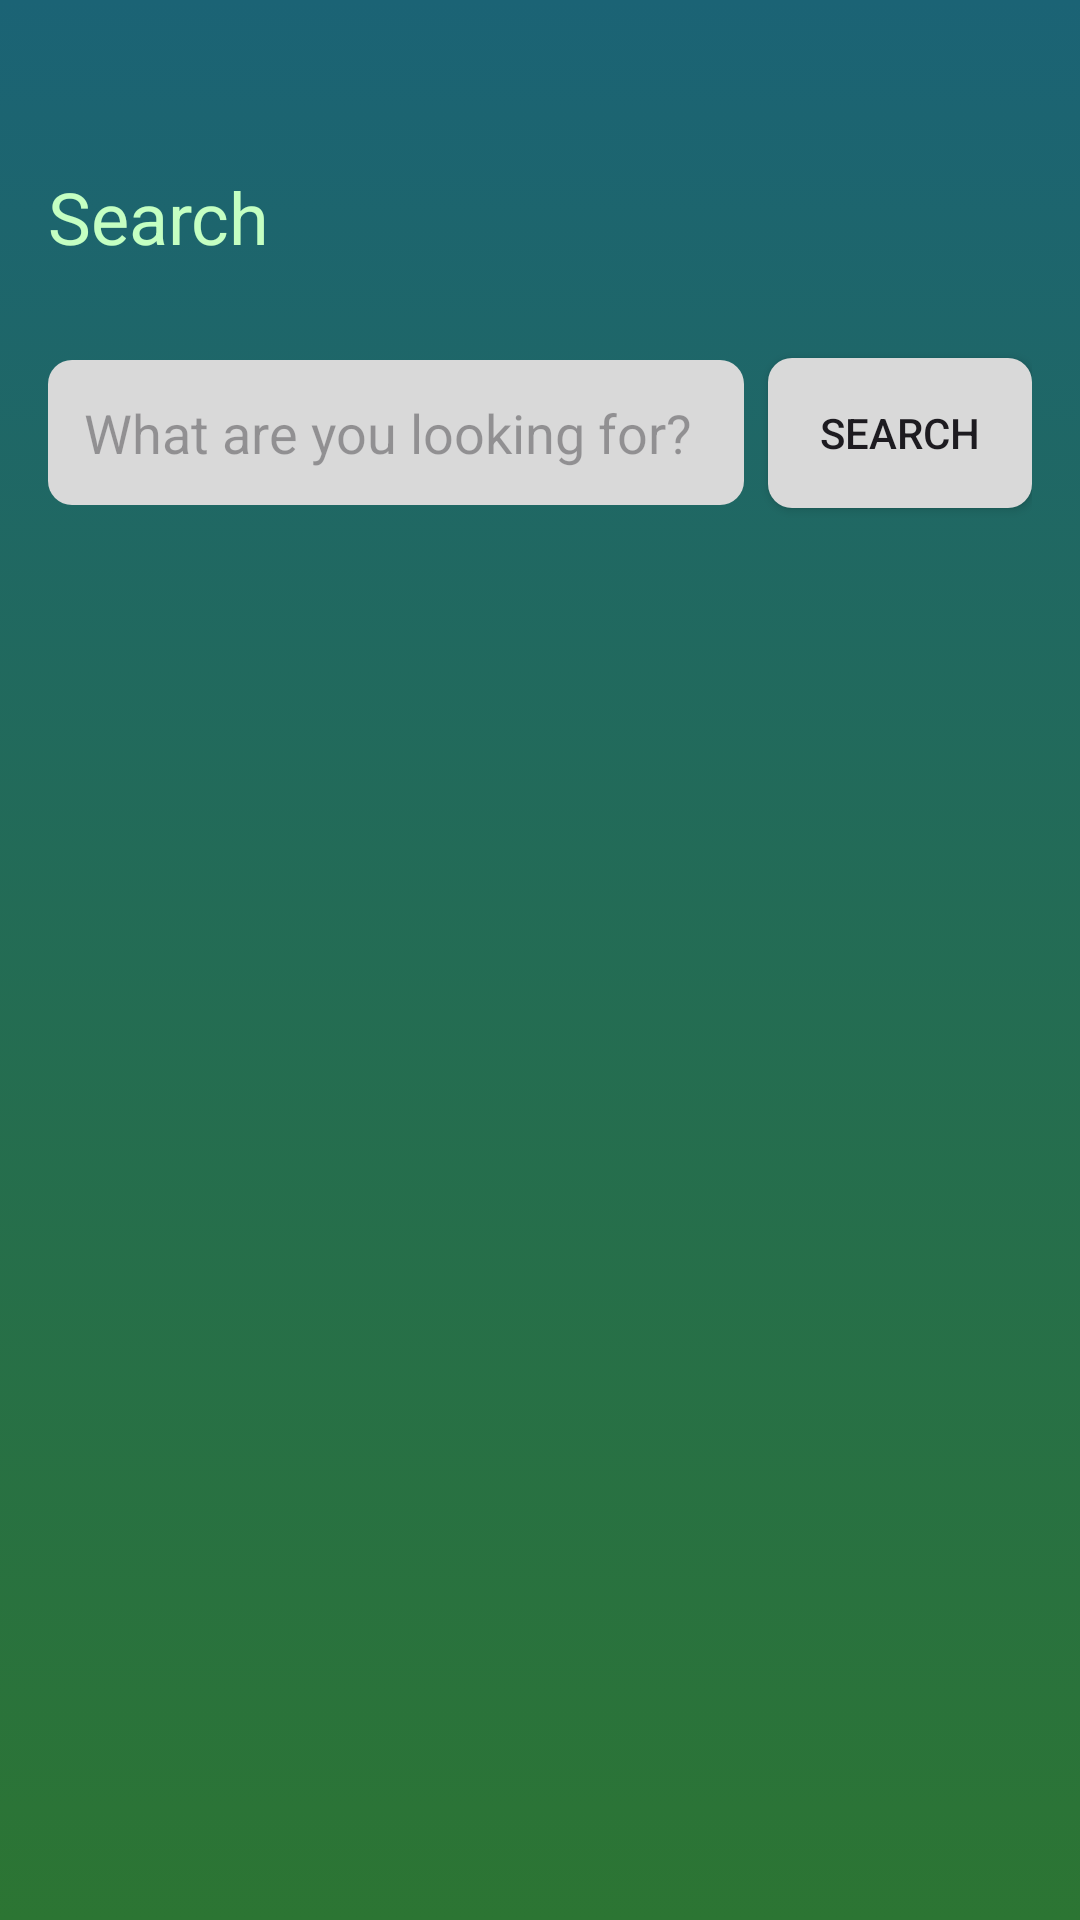

Android layout source for this screen:
<!-- AndroidManifest.xml: application theme Theme.Plantera -->
<!-- res/layout/fragment_search.xml -->
<?xml version="1.0" encoding="utf-8"?>
<RelativeLayout
    xmlns:android="http://schemas.android.com/apk/res/android"
    xmlns:app="http://schemas.android.com/apk/res-auto"
    xmlns:tools="http://schemas.android.com/tools"
    android:layout_width="match_parent"
    android:layout_height="match_parent"
    android:background="@drawable/app_background"
    tools:context=".SearchFragment">

    
    <TextView
        android:id="@+id/settingsTitle"
        android:layout_width="match_parent"
        android:layout_height="wrap_content"
        android:layout_marginTop="40sp"
        android:padding="16dp"
        android:text="Search"
        android:textColor="#C4FFC2"
        android:textSize="24sp" />

    <com.google.android.material.appbar.AppBarLayout
        android:id="@+id/appBarLayout"
        android:layout_width="match_parent"
        android:layout_height="wrap_content"
        android:layout_below="@+id/settingsTitle"
        android:background="@android:color/transparent">

        <androidx.appcompat.widget.Toolbar
            android:id="@+id/toolbar"
            android:layout_width="match_parent"
            android:layout_height="wrap_content"
            app:layout_collapseMode="pin"
            app:layout_scrollFlags="scroll|enterAlways"
            >

            <LinearLayout
                android:layout_width="match_parent"
                android:layout_height="80sp"
                android:orientation="horizontal"
                android:layout_marginRight="16sp">

                <EditText
                    android:id="@+id/search_edit_text"
                    android:layout_width="0dp"
                    android:layout_height="wrap_content"
                    android:layout_weight="1"
                    android:hint="What are you looking for? :)"
                    android:inputType="text"
                    android:singleLine="true"
                    android:layout_gravity="center_vertical"
                    android:background="@drawable/rounded_appbar_background"
                    android:backgroundTint="@color/plate"
                    android:padding="12sp" />

                <Button
                    android:id="@+id/search_button"
                    android:layout_width="wrap_content"
                    android:layout_height="50sp"
                    android:onClick="performSearch"
                    android:text="Search"
                    android:layout_marginStart="8sp"
                    android:layout_gravity="center_vertical"
                    android:background="@drawable/rounded_appbar_background"
                    android:padding="12sp"
                    />
            </LinearLayout>
        </androidx.appcompat.widget.Toolbar>
    </com.google.android.material.appbar.AppBarLayout>

    <androidx.recyclerview.widget.RecyclerView
        android:id="@+id/recyclerView"
        android:layout_width="match_parent"
        android:layout_height="match_parent"
        android:layout_below="@+id/appBarLayout"
        android:background="@color/transparent"
        android:layout_marginLeft="16sp"
        android:layout_marginRight="16sp"/>
</RelativeLayout>
<!-- resources referenced by this layout -->
<resources>
  <color name="plate">#D9D9D9</color>
  <color name="transparent">#00000000</color>
  <!-- drawable app_background (drawable) -->
  <?xml version="1.0" encoding="utf-8"?>
  <selector xmlns:android="http://schemas.android.com/apk/res/android">
      <item>
          <shape>
              <gradient
                  android:angle="90"
                  android:startColor="@color/app_green"
                  android:endColor="@color/app_blue"
                  android:type="linear"/>
          </shape>
      </item>
  </selector>
  <!-- drawable rounded_appbar_background (drawable) -->
  <?xml version="1.0" encoding="utf-8"?>
  <layer-list xmlns:android="http://schemas.android.com/apk/res/android">
      <item>
          <shape android:shape="rectangle">
              <solid android:color="@color/plate" />
              <corners android:radius="8dp" />
          </shape>
      </item>
  </layer-list>
  <style name="Theme.Plantera" parent="Base.Theme.Plantera" />
  <color name="app_green">#2C7533</color>
  <color name="app_blue">#1B6375</color>
  <style name="Base.Theme.Plantera" parent="Theme.Material3.DayNight.NoActionBar">
          
          
      </style>
</resources>
